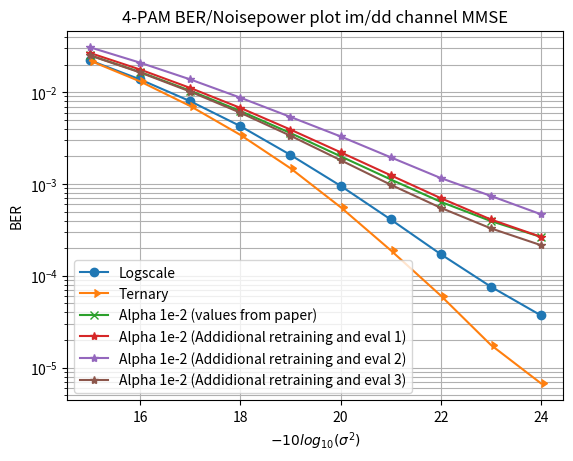
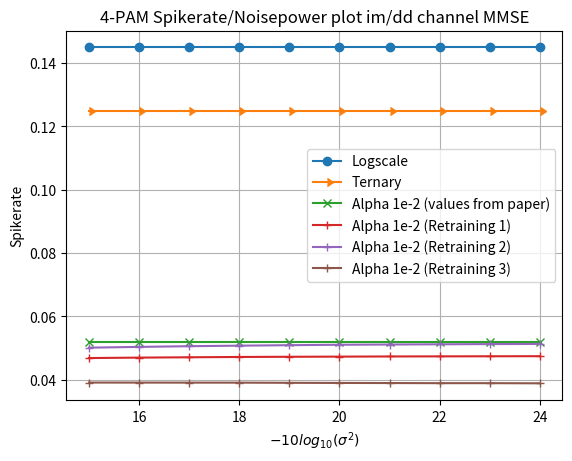

Here is the Python script that generated these plots, in order:
import numpy as np
import matplotlib.pyplot as plt

sigma = np.arange(15,25)

Logscale = np.array([2.22693495e-02, 1.37985498e-02, 7.99554959e-03, 4.28130012e-03,
                     2.07949989e-03, 9.58000019e-04, 4.12199995e-04, 1.72300002e-04,
                     7.62499985e-05, 3.70999987e-05]);

Ternary = np.array([2.21117493e-02, 1.31326001e-02, 7.08679995e-03, 3.43684992e-03,
                    1.48854998e-03, 5.61150024e-04, 1.90349994e-04, 6.09999988e-05,
                    1.77000002e-05, 6.75000001e-06])

Alpha_1e2 = np.array([0.02530635, 0.01662595, 0.0104038 , 0.006257  , 
                      0.00359765, 0.00200915, 0.00112475, 0.00064095, 
                      0.00039565, 0.00026545] ) 

BER = np.array( [0.0268116 , 0.0177022 , 0.0111496 , 0.00676   , 
                 0.00392455, 0.00222185, 0.00124825, 0.00070285,
                 0.0004117 , 0.0002662 ] )
BER_2 = np.array([0.0308945 , 0.0210152 , 0.0138164 , 0.0087364 , 
                  0.0053924 , 0.0033066 , 0.00195875, 0.00116355, 
                  0.00074325, 0.00046895] )
BER_3 = np.array([0.02517795, 0.0164361 , 0.0101756 , 0.0059908 , 
                  0.00336365, 0.00182405, 0.00098495, 0.00055145, 
                  0.00032945, 0.00021605] )


plt.figure()
plt.semilogy(sigma,Logscale , label='Logscale',marker='o')

plt.semilogy(sigma,Ternary, label='Ternary',marker=9)

plt.semilogy(sigma,Alpha_1e2, label='Alpha 1e-2 (values from paper)',marker='x')

plt.semilogy(sigma,BER, label='Alpha 1e-2 (Addidional retraining and eval 1)',marker='*')
plt.semilogy(sigma,BER_2, label='Alpha 1e-2 (Addidional retraining and eval 2)',marker='*')
plt.semilogy(sigma,BER_3, label='Alpha 1e-2 (Addidional retraining and eval 3)',marker='*')


plt.title("4-PAM BER/Noisepower plot im/dd channel MMSE");
plt.xlabel("$-10log_{10}(\sigma^2)$");
plt.ylabel("BER");
plt.grid(which='both')
plt.legend();


Logscale     = np.ones(sigma.shape)*14.5/100
Ternary      = np.ones(sigma.shape)*12.5/100
Alpha_1e2    = np.ones(sigma.shape)* 5.2/100


Regularization = np.array( [0.04684418, 0.04698432, 0.0470895, 0.04718661, 
                            0.04724569, 0.04729539, 0.0473484, 0.04737619, 
                            0.04740594, 0.04743295] )

Regularization_2 = np.array( [0.05012426, 0.05036895, 0.05059098, 0.05075656, 
                              0.0509105 , 0.05104391, 0.05112018, 0.05119093, 
                              0.05125953, 0.05130028] )

Regularization_3 = np.array( [0.03910238, 0.03909527, 0.03908058, 0.03907624, 
                              0.03902314, 0.03898181, 0.03895052, 0.03891128, 
                              0.0389137 , 0.03886278] )

plt.figure()

plt.plot(sigma,Logscale, label='Logscale',marker='o')
plt.plot(sigma,Ternary, label='Ternary',marker=9)
plt.plot(sigma,Alpha_1e2, label='Alpha 1e-2 (values from paper)',marker='x')

plt.plot(sigma,Regularization, label='Alpha 1e-2 (Retraining 1)',marker='+')
plt.plot(sigma,Regularization_2, label='Alpha 1e-2 (Retraining 2)',marker='+')
plt.plot(sigma,Regularization_3, label='Alpha 1e-2 (Retraining 3)',marker='+')

plt.title("4-PAM Spikerate/Noisepower plot im/dd channel MMSE");
plt.xlabel("$-10log_{10}(\sigma^2)$");
plt.ylabel("Spikerate");
plt.grid(which='both')
plt.legend();

plt.show()

